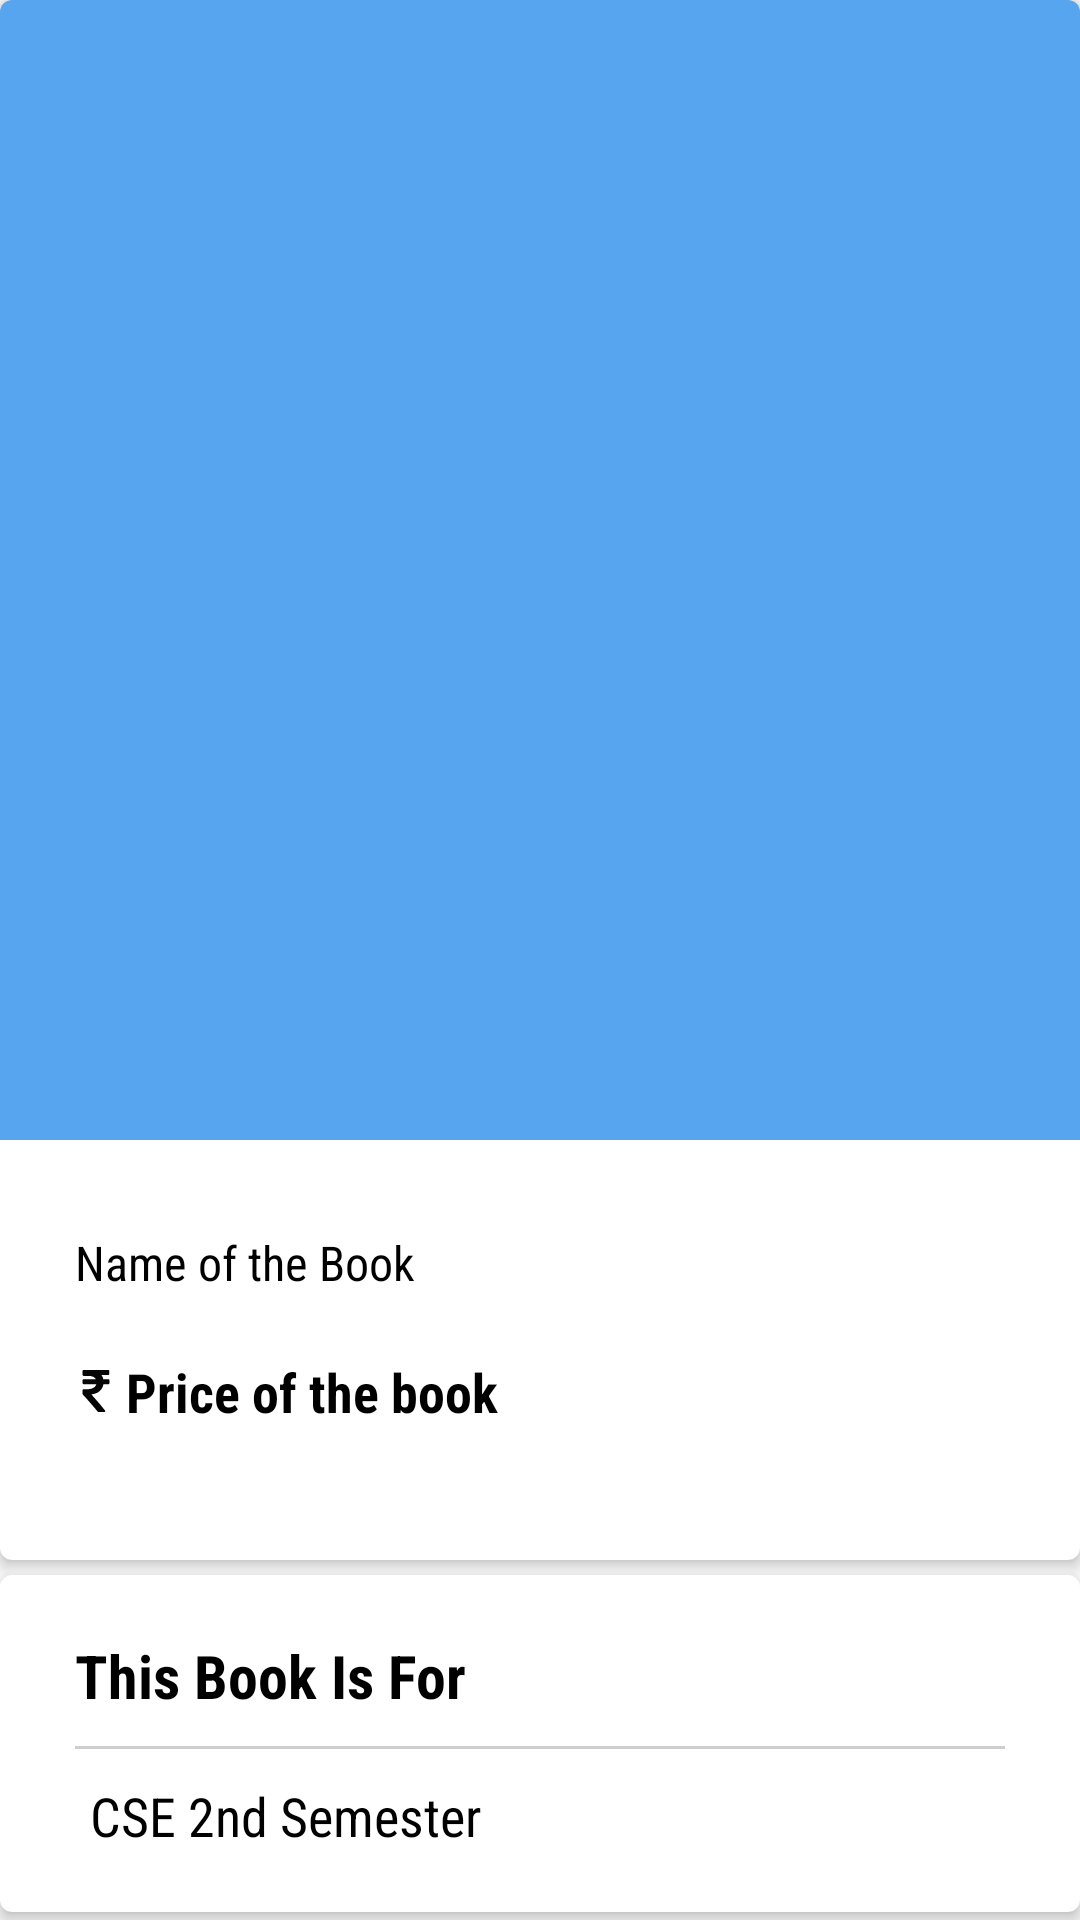

Layout XML and referenced resources for this Android screen:
<!-- AndroidManifest.xml: activity theme AppThemeNoToolbarWithCustomStatus -->
<!-- res/layout/activity_detailed_sell.xml -->
<?xml version="1.0" encoding="utf-8"?>
<android.support.v4.widget.NestedScrollView xmlns:android="http://schemas.android.com/apk/res/android"
    xmlns:app="http://schemas.android.com/apk/res-auto"
    android:layout_width="match_parent"
    android:layout_height="match_parent">

    <LinearLayout
        android:layout_width="match_parent"
        android:layout_height="match_parent"
        android:orientation="vertical">

        <android.support.v7.widget.CardView
            android:layout_width="match_parent"
            android:layout_height="520dp"
            android:layout_marginBottom="5dp"
            app:cardCornerRadius="4dp"
            app:cardElevation="3dp">

            <LinearLayout
                android:layout_width="match_parent"
                android:layout_height="match_parent"
                android:orientation="vertical">

                <ImageView
                    android:layout_width="match_parent"
                    android:layout_height="380dp"
                    android:src="@color/colorAccent"
                    android:id="@+id/DetailedPostImage"/>

                <TextView
                    android:id="@+id/DetailedBookName"
                    android:layout_width="wrap_content"
                    android:layout_height="wrap_content"
                    android:layout_marginStart="25dp"
                    android:layout_marginTop="30dp"
                    android:layout_marginEnd="25dp"
                    android:fontFamily="sans-serif-condensed"
                    android:text="@string/name_of_the_book"
                    android:textColor="@color/TextColorBlack"
                    android:textSize="16sp"
                    android:textStyle="normal" />

                <TextView
                    android:id="@+id/DetailedBookPrice"
                    android:layout_width="wrap_content"
                    android:layout_height="wrap_content"
                    android:layout_marginStart="25dp"
                    android:layout_marginTop="20dp"
                    android:layout_marginEnd="25dp"
                    android:drawableStart="@drawable/ic_rupee_indian_"
                    android:drawablePadding="3dp"
                    android:fontFamily="sans-serif-condensed"
                    android:text="@string/price_of_the_book"
                    android:textColor="@color/TextColorBlack"
                    android:textSize="18sp"
                    android:textStyle="bold" />
            </LinearLayout>


        </android.support.v7.widget.CardView>

        <android.support.v7.widget.CardView
            android:layout_width="match_parent"
            android:layout_height="wrap_content"
            android:layout_marginBottom="5dp"
            app:cardCornerRadius="4dp"
            app:cardElevation="3dp">

            <LinearLayout
                android:layout_width="match_parent"
                android:layout_height="match_parent"
                android:orientation="vertical">

                <TextView
                    android:layout_width="wrap_content"
                    android:layout_height="wrap_content"
                    android:layout_marginStart="25dp"
                    android:layout_marginTop="20dp"
                    android:layout_marginEnd="25dp"
                    android:drawablePadding="3dp"
                    android:fontFamily="sans-serif-condensed"
                    android:text="This Book Is For"
                    android:textColor="@color/TextColorBlack"
                    android:textSize="20sp"
                    android:textStyle="bold" />

                <View
                    android:layout_width="wrap_content"
                    android:layout_height="1dp"
                    android:layout_marginStart="25dp"
                    android:layout_marginTop="10dp"
                    android:layout_marginEnd="25dp"
                    android:layout_marginBottom="10dp"
                    android:background="#cfcfcf" />

                <TextView
                    android:id="@+id/DetailedDept_Semester"
                    android:layout_width="wrap_content"
                    android:layout_height="wrap_content"
                    android:layout_marginStart="30dp"
                    android:layout_marginEnd="25dp"
                    android:layout_marginBottom="20dp"
                    android:drawablePadding="3dp"
                    android:fontFamily="sans-serif-condensed"
                    android:text="CSE 2nd Semester"
                    android:textColor="@color/TextColorBlack"
                    android:textSize="18sp" />

            </LinearLayout>

        </android.support.v7.widget.CardView>

        <android.support.v7.widget.CardView
            android:layout_width="match_parent"
            android:layout_height="wrap_content"
            android:layout_marginBottom="5dp"
            app:cardCornerRadius="4dp"
            app:cardElevation="3dp">

            <LinearLayout
                android:layout_width="match_parent"
                android:layout_height="match_parent"
                android:orientation="vertical">

                <TextView
                    android:layout_width="wrap_content"
                    android:layout_height="wrap_content"
                    android:layout_marginStart="25dp"
                    android:layout_marginTop="20dp"
                    android:layout_marginEnd="25dp"
                    android:drawablePadding="3dp"
                    android:fontFamily="sans-serif-condensed"
                    android:text="@string/description"
                    android:textColor="@color/TextColorBlack"
                    android:textSize="20sp"
                    android:textStyle="bold" />

                <View
                    android:layout_width="wrap_content"
                    android:layout_height="1dp"
                    android:layout_marginStart="25dp"
                    android:layout_marginTop="10dp"
                    android:layout_marginEnd="25dp"
                    android:layout_marginBottom="10dp"
                    android:background="#cfcfcf" />

                <TextView
                    android:id="@+id/DetailedPostDescription"
                    android:layout_width="wrap_content"
                    android:layout_height="wrap_content"
                    android:layout_marginStart="30dp"
                    android:layout_marginTop="10dp"
                    android:layout_marginEnd="25dp"
                    android:layout_marginBottom="10dp"
                    android:fontFamily="sans-serif-condensed"
                    android:text="@string/RandomTestText"
                    android:textColor="@color/TextColorBlack"
                    android:textSize="16sp"
                    android:textStyle="normal" />

            </LinearLayout>

        </android.support.v7.widget.CardView>

        <android.support.v7.widget.CardView
            android:layout_width="match_parent"
            android:layout_height="50dp"
            app:cardCornerRadius="5dp"
            app:cardElevation="6dp">

            <android.support.constraint.ConstraintLayout
                android:layout_width="match_parent"
                android:layout_height="match_parent">

                <TextView
                    android:id="@+id/DetailedFavouriteButton"
                    android:layout_width="wrap_content"
                    android:layout_height="match_parent"
                    android:fontFamily="sans-serif-condensed"
                    android:gravity="center_vertical"
                    android:paddingStart="20dp"
                    android:paddingEnd="20dp"
                    android:text="@string/add_to_favourite"
                    android:textAlignment="gravity"
                    android:textColor="@color/TextColorBlack"
                    android:textSize="20sp"
                    android:textStyle="bold"
                    app:layout_constraintEnd_toStartOf="@+id/view"
                    app:layout_constraintStart_toStartOf="parent" />

                <View
                    android:id="@+id/view"
                    android:layout_width="2dp"
                    android:layout_height="wrap_content"
                    android:layout_centerHorizontal="true"
                    android:layout_marginEnd="8dp"

                    android:background="#cfcfcf"
                    app:layout_constraintEnd_toEndOf="parent"
                    app:layout_constraintStart_toStartOf="parent" />

                <TextView
                    android:id="@+id/DetailedContactButton"
                    android:layout_width="wrap_content"
                    android:layout_height="match_parent"
                    android:fontFamily="sans-serif-condensed"
                    android:gravity="center_vertical"
                    android:paddingStart="20dp"
                    android:paddingEnd="20dp"
                    android:text="@string/contact_seller"
                    android:textAlignment="gravity"
                    android:textColor="@color/TextColorBlack"
                    android:textSize="20sp"
                    android:textStyle="bold"
                    app:layout_constraintEnd_toEndOf="parent"
                    app:layout_constraintStart_toEndOf="@id/view" />
            </android.support.constraint.ConstraintLayout>

        </android.support.v7.widget.CardView>


    </LinearLayout>


</android.support.v4.widget.NestedScrollView>
<!-- resources referenced by this layout -->
<resources>
  <color name="TextColorBlack">#000000</color>
  <color name="colorAccent">#58a5ef</color>
  <!-- drawable ic_rupee_indian_ (drawable) -->
  <vector android:alpha="0.98" android:height="14dp"
      android:viewportHeight="401.998" android:viewportWidth="401.998"
      android:width="14dp" xmlns:android="http://schemas.android.com/apk/res/android">
      <path android:fillColor="#FF000000" android:pathData="M326.62,91.076c-1.711,-1.713 -3.901,-2.568 -6.563,-2.568h-48.82c-3.238,-15.793 -9.329,-29.502 -18.274,-41.112h66.52c2.669,0 4.853,-0.856 6.57,-2.565c1.704,-1.712 2.56,-3.903 2.56,-6.567V9.136c0,-2.666 -0.855,-4.853 -2.56,-6.567C324.334,0.859 322.15,0 319.481,0H81.941c-2.666,0 -4.853,0.859 -6.567,2.568c-1.709,1.714 -2.568,3.901 -2.568,6.567v37.972c0,2.474 0.904,4.615 2.712,6.423s3.949,2.712 6.423,2.712h41.399c40.159,0 65.665,10.751 76.513,32.261H81.941c-2.666,0 -4.856,0.855 -6.567,2.568c-1.709,1.715 -2.568,3.901 -2.568,6.567v29.124c0,2.664 0.855,4.854 2.568,6.563c1.714,1.715 3.905,2.568 6.567,2.568h121.915c-4.188,15.612 -13.944,27.506 -29.268,35.691c-15.325,8.186 -35.544,12.279 -60.67,12.279H81.941c-2.474,0 -4.615,0.905 -6.423,2.712c-1.809,1.809 -2.712,3.951 -2.712,6.423v36.263c0,2.478 0.855,4.571 2.568,6.282c36.543,38.828 83.939,93.165 142.182,163.025c1.715,2.286 4.093,3.426 7.139,3.426h55.672c4.001,0 6.763,-1.708 8.281,-5.141c1.903,-3.426 1.53,-6.662 -1.143,-9.708c-55.572,-68.143 -99.258,-119.153 -131.045,-153.032c32.358,-3.806 58.625,-14.277 78.802,-31.404c20.174,-17.129 32.449,-39.403 36.83,-66.811h47.965c2.662,0 4.853,-0.854 6.563,-2.568c1.715,-1.709 2.573,-3.899 2.573,-6.563V97.646C329.193,94.977 328.335,92.79 326.62,91.076z"/>
  </vector>
  <string name="RandomTestText">if you apply it on the left text view you can use the bottom solution of mine and simply change android:left="1dp" to read android:right="1dp" so you set a right border.
          that should be sufficient and it wont be necessary to put it on both textviews.
          its good to know this though as you will find many situations where you need borders around views or even have to create your own buttons! </string>
  <string name="add_to_favourite">Add Favourite</string>
  <string name="contact_seller">Contact Seller</string>
  <string name="description">Description</string>
  <string name="name_of_the_book">Name of the Book</string>
  <string name="price_of_the_book">Price of the book</string>
  <style name="AppThemeNoToolbarWithCustomStatus" parent="Theme.AppCompat.Light.NoActionBar">
          
          <item name="colorPrimary">@color/colorPrimary</item>
          <item name="colorPrimaryDark">@color/colorPrimaryDark</item>
          <item name="colorAccent">@color/colorAccent</item>
          <item name="android:statusBarColor">@android:color/holo_blue_light</item>
  
      </style>
  <color name="colorPrimary">#0277bc</color>
  <color name="colorPrimaryDark">#004c8b</color>
</resources>
